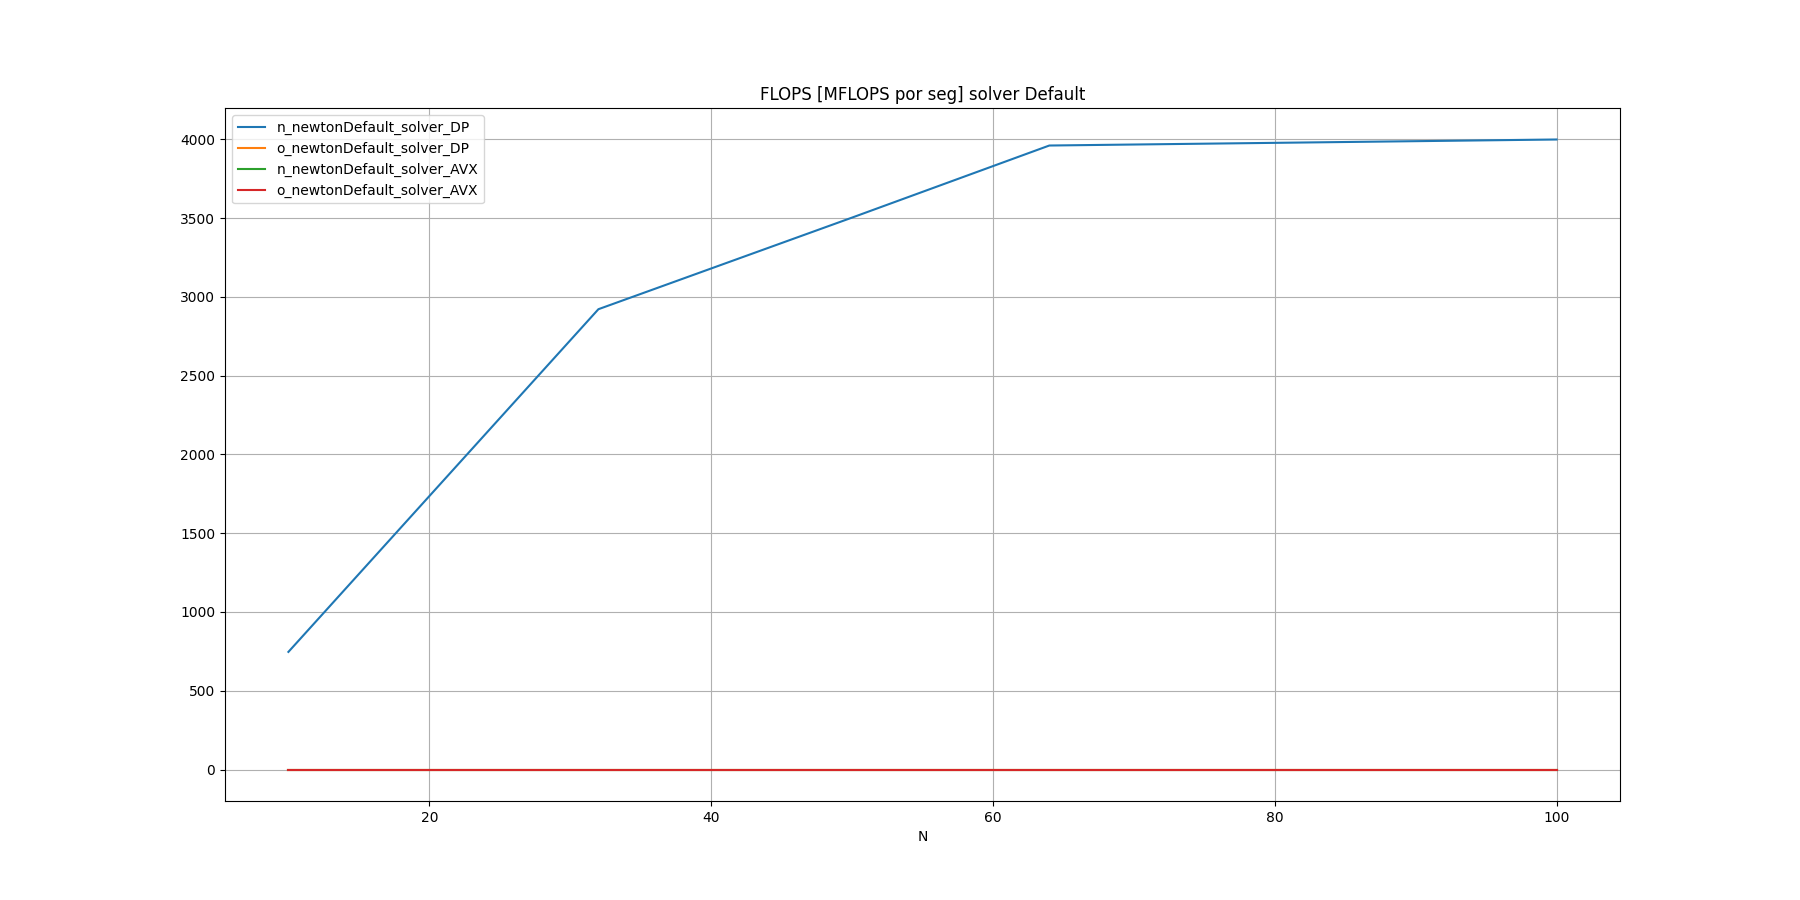

Source data for this figure (header and first rows):
N, n_newtonDefault_solver_DP, o_newtonDefault_solver_DP, n_newtonDefault_solver_AVX, o_newtonDefault_solver_AVX
10, 746.6, , 0, 
32, 2922, , 0, 
50, 3504, , 0, 
64, 3962, , 0, 
100, 4000, , 0, 
